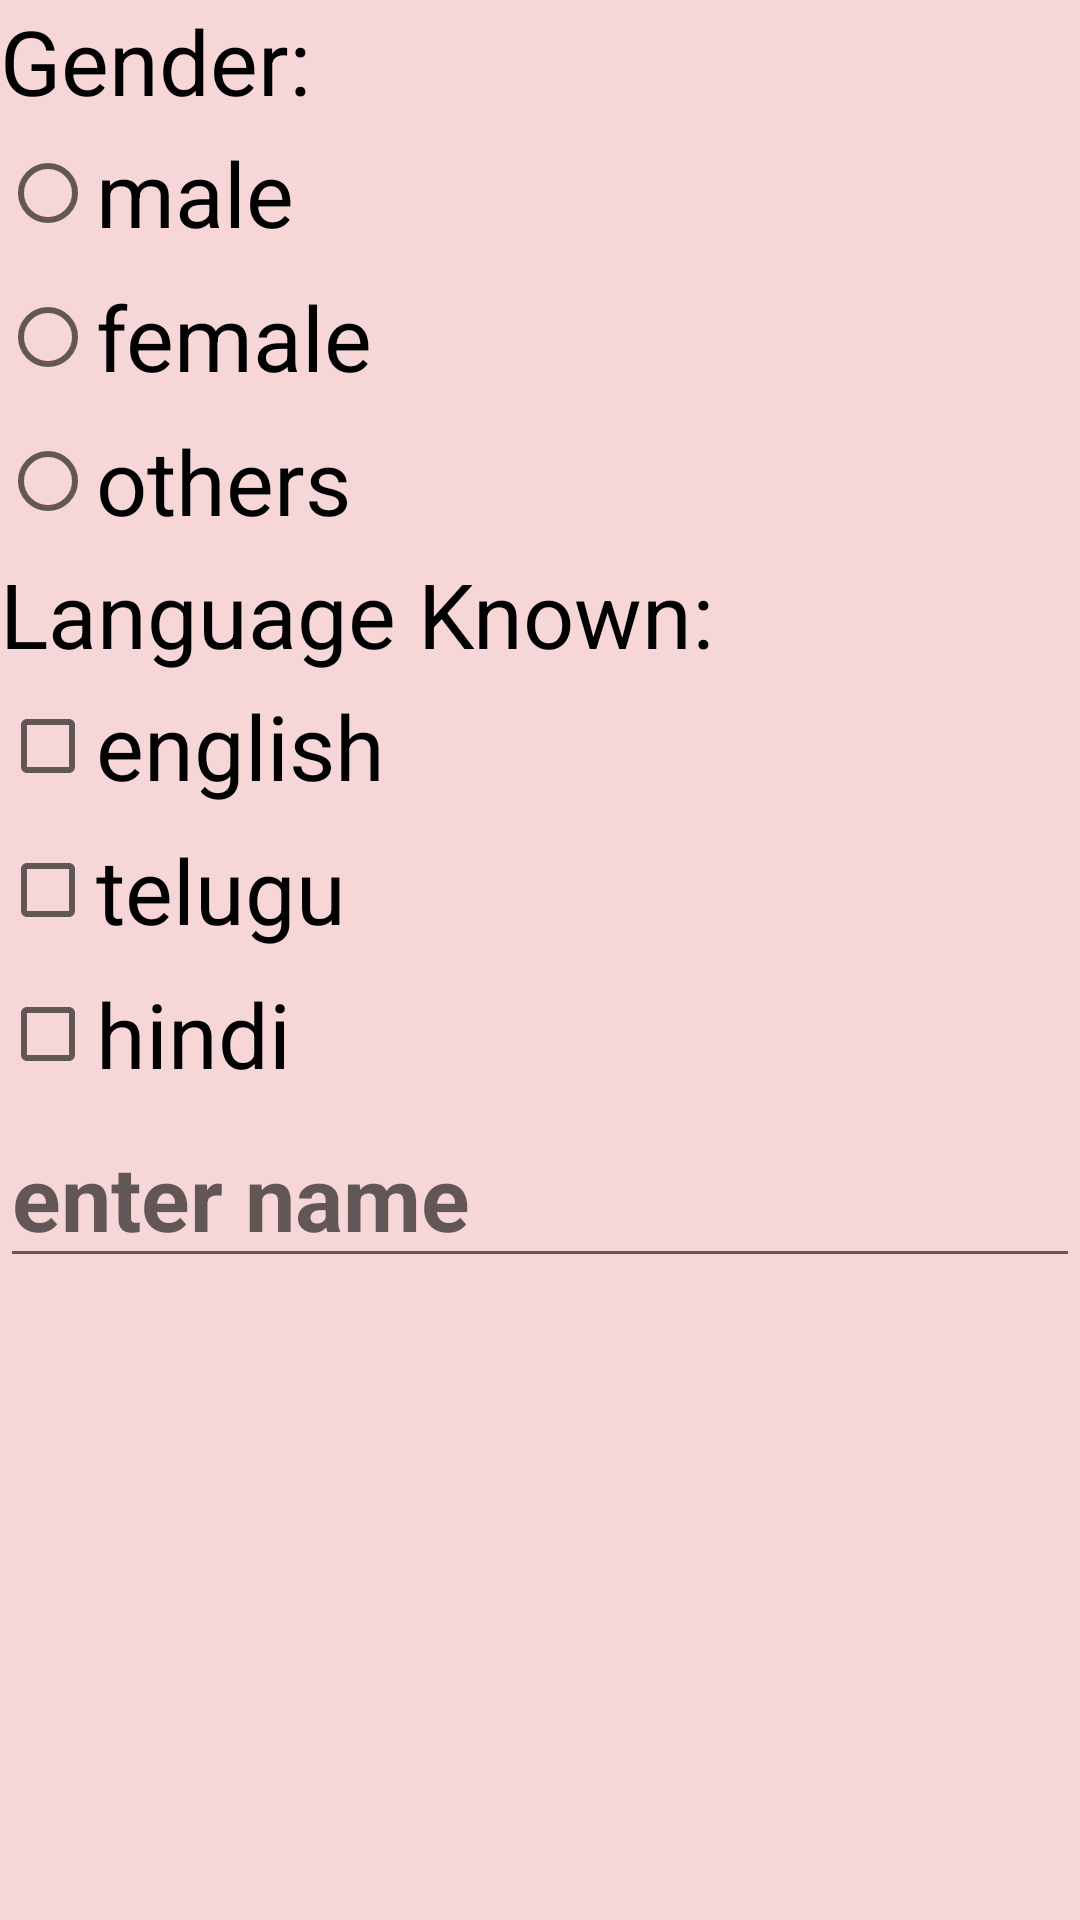

Android layout source for this screen:
<!-- AndroidManifest.xml: application theme Theme.Exp10 -->
<!-- res/layout/demo.xml -->
<?xml version="1.0" encoding="utf-8"?>
<LinearLayout xmlns:android="http://schemas.android.com/apk/res/android"
    android:layout_width="match_parent"
    android:layout_height="match_parent"
    android:background="#F6D6D6"
    android:orientation="vertical">



    <TextView
        android:id="@+id/textView"
        android:layout_width="match_parent"
        android:layout_height="wrap_content"
        android:text="Gender:"
        android:textColor="#000000"
        android:textSize="30dp" />

    <RadioGroup
        android:layout_width="match_parent"
        android:layout_height="wrap_content">

        <RadioButton
            android:id="@+id/male"
            android:layout_width="match_parent"
            android:layout_height="match_parent"
            android:textSize="30dp"
            android:text="male" />

        <RadioButton
            android:id="@+id/female"
            android:layout_width="wrap_content"
            android:layout_height="wrap_content"
            android:textSize="30dp"
            android:text="female" />
        <RadioButton
            android:id="@+id/others"
            android:layout_width="wrap_content"
            android:layout_height="wrap_content"
            android:textSize="30dp"
            android:text="others" />

    </RadioGroup>

    <TextView
        android:id="@+id/textView2"
        android:layout_width="match_parent"
        android:layout_height="wrap_content"
        android:text="Language Known:"
        android:textSize="30dp"
        android:textColor="#000000"
        />

    <CheckBox
        android:id="@+id/english"
        android:layout_width="match_parent"
        android:layout_height="wrap_content"
        android:textSize="30dp"
        android:text="english" />

    <CheckBox
        android:id="@+id/telugu"
        android:layout_width="match_parent"
        android:layout_height="wrap_content"
        android:textSize="30dp"
        android:text="telugu" />
    <CheckBox
        android:id="@+id/hindi"
        android:layout_width="match_parent"
        android:layout_height="wrap_content"
        android:textSize="30dp"
        android:text="hindi" />

    <EditText
        android:id="@+id/name2"
        android:layout_width="match_parent"
        android:layout_height="wrap_content"
        android:ems="10"
        android:textColor="@color/black"
        android:textStyle="bold"
        android:hint="enter name"
        android:textSize="30dp"
        android:inputType="textPersonName" />

</LinearLayout>
<!-- resources referenced by this layout -->
<resources>
  <style name="Theme.Exp10" parent="Theme.MaterialComponents.Light.NoActionBar">
          
          <item name="colorPrimary">@color/purple_500</item>
          <item name="colorPrimaryVariant">@color/purple_700</item>
          <item name="colorOnPrimary">@color/white</item>
  
          
          <item name="colorSecondary">@color/teal_200</item>
          <item name="colorSecondaryVariant">@color/teal_700</item>
          <item name="colorOnSecondary">@color/white</item>
          
          <item name="android:statusBarColor" tools:targetApi="l">?attr/colorPrimaryVariant</item>
          
      </style>
  <!-- not gathered from this repository: default colours our renderer supplied (Android Studio template values) -->
  <color name="purple_500">#FF6200EE</color>
  <color name="purple_700">#FF3700B3</color>
  <color name="teal_200">#FF03DAC5</color>
  <color name="teal_700">#FF018786</color>
  <color name="black">#FF000000</color>
  <color name="white">#FFFFFFFF</color>
</resources>
